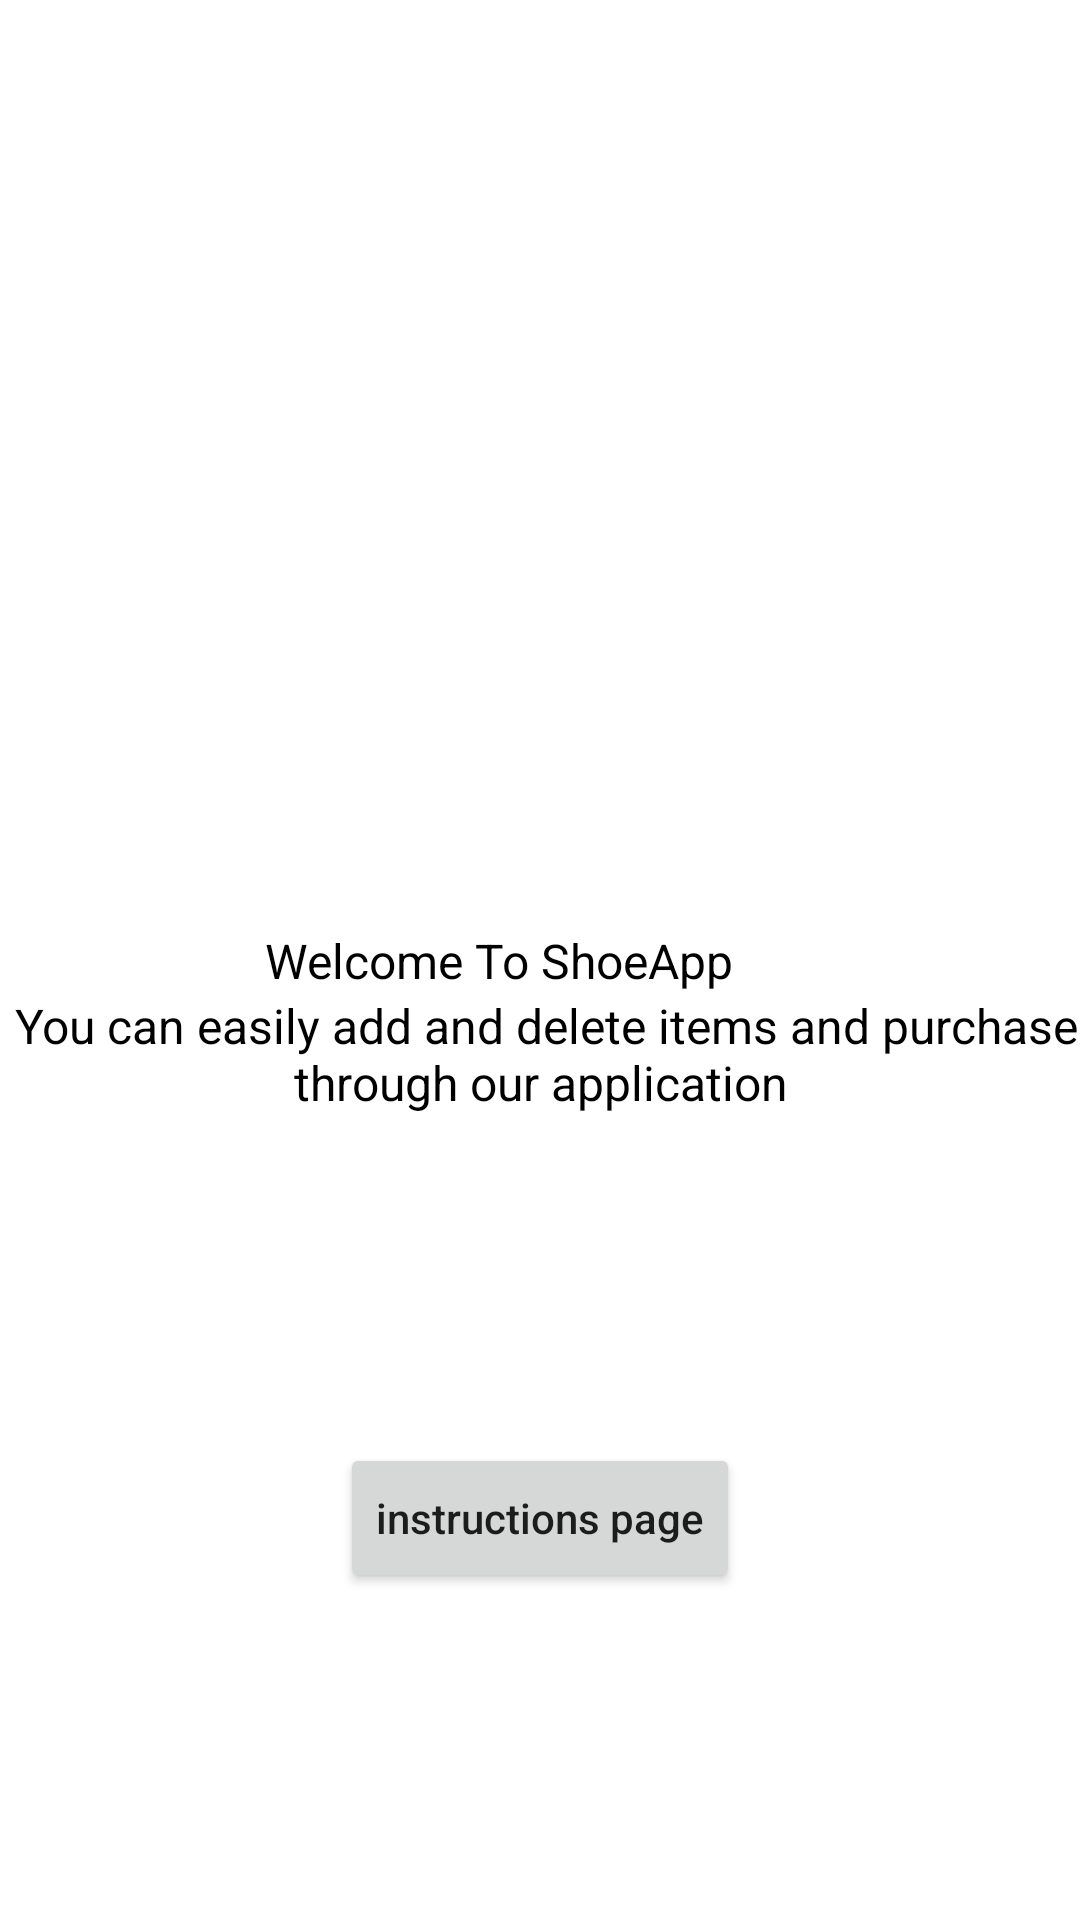

Android layout source for this screen:
<!-- AndroidManifest.xml: application theme AppTheme -->
<!-- res/layout/fragment_on_boarding.xml -->
<?xml version="1.0" encoding="utf-8"?>
<layout xmlns:android="http://schemas.android.com/apk/res/android"
    xmlns:app="http://schemas.android.com/apk/res-auto"
    xmlns:tools="http://schemas.android.com/tools"
    tools:context=".fragment.OnBoardingFragment">

    
    <androidx.constraintlayout.widget.ConstraintLayout
        android:layout_width="match_parent"
        android:layout_height="match_parent">

        <TextView
            android:id="@+id/welcome_text1"
            android:layout_width="wrap_content"
            android:layout_height="wrap_content"
            android:gravity="center"
            android:text="Welcome To ShoeApp       "
            android:textColor="@color/black"
            android:textSize="@dimen/default_text_size"
            app:layout_constraintBottom_toBottomOf="parent"
            app:layout_constraintEnd_toEndOf="parent"
            app:layout_constraintStart_toStartOf="parent"
            app:layout_constraintTop_toTopOf="parent" />
        <TextView
            android:id="@+id/welcome_text2"
            android:layout_width="wrap_content"
            android:layout_height="wrap_content"
            android:gravity="center"
            android:text=" You can easily add and delete items and purchase through our application"
            android:textColor="@color/black"
            android:textSize="@dimen/default_text_size"
            app:layout_constraintEnd_toEndOf="parent"
            app:layout_constraintStart_toStartOf="parent"
            app:layout_constraintTop_toBottomOf="@+id/welcome_text1" />

        <Button
            android:id="@+id/button_onBoard"
            android:layout_width="wrap_content"
            android:layout_height="@dimen/min_height"
            android:text="instructions page"
            app:layout_constraintBottom_toBottomOf="parent"
            app:layout_constraintEnd_toEndOf="parent"
            app:layout_constraintStart_toStartOf="parent"
            android:textAllCaps="false"
            app:layout_constraintTop_toBottomOf="@+id/welcome_text2" />
    </androidx.constraintlayout.widget.ConstraintLayout>


</layout>
<!-- resources referenced by this layout -->
<resources>
  <dimen name="default_text_size">16sp</dimen>
  <dimen name="min_height">50dp</dimen>
  <!-- not gathered from this repository: default colours our renderer supplied (Android Studio template values) -->
  <color name="black">#FF000000</color>
</resources>
